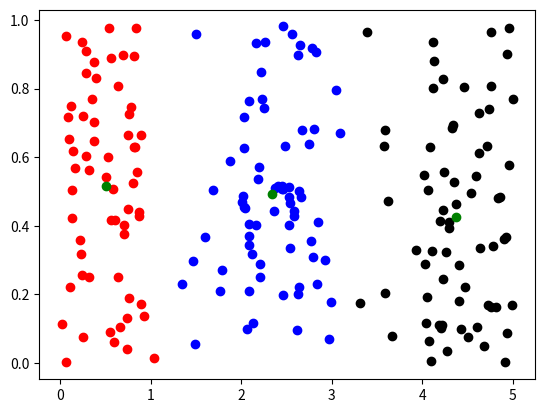
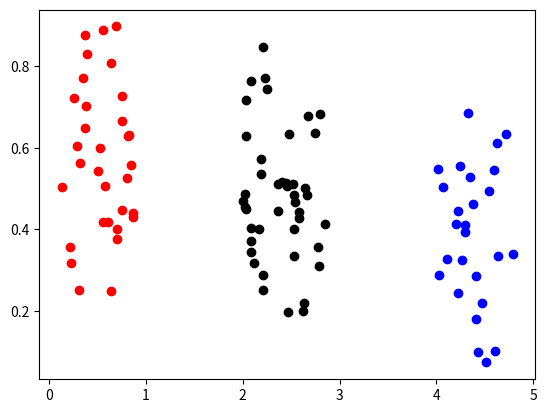

Generate these figures, in order, with matplotlib:
#coding=utf-8
import operator
import math
from math import log
import time
import numpy as np
import matplotlib.pyplot as plt

#  K聚类算法优点： 实现简单，逻辑清晰，缺点：不好预先确定K，难以跳出局部最优解，复杂度 O(kmn)
def GetDis(left,right):
    #print " left:" 
    #print left
    #print " right:" 
    #print right
    dis = math.pow(left[0]-right[0],2) + math.pow(left[1]-right[1],2)
    dis = math.pow(dis,0.5)
    return dis

def GetColor(i):
    if i == 0:
        return 'red'
    if i == 1:
        return 'blue'
    if i == 2:
        return 'black'
    return 'green'

def DealKmeans(m,data, listu):
    
    k = len(listu)
    u1 = listu[0]
    u2 = listu[1]
    u3 = listu[2]
    su1 = []
    su2 = []
    su3 = []
    for i in range (10000):
        su1 = []
        su2 = []
        su3 = []

        for j in range(m):
            dis1 = GetDis(u1,data[j,:])
            dis2 = GetDis(u2,data[j,:])
            dis3 = GetDis(u3,data[j,:])
            if dis1 <= dis2 and dis1 <=dis3:
                su1.append(data[j,:])
            if dis2 <= dis1 and dis2 <=dis3:
                su2.append(data[j,:])
            if dis3 <= dis1 and dis3 <=dis2:
                su3.append(data[j,:])

        havenew = 0

        newu1 =  sum(su1)/len(su1)
        if  False  == np.allclose(newu1,u1):
            u1 = newu1
            havenew = 1

        newu2 =  sum(su2)/len(su2)
        if  False  == np.allclose(newu2,u2):
            u2 = newu2
            havenew = 1

        newu3 =  sum(su3)/len(su3)
        if  False  ==np.allclose(newu3,u3):
            u3 = newu3
            havenew = 1
        if havenew == 1:
            break


    plt.figure(1) 
    for i in range(len(su1)):
        plt.scatter(su1[i][0],su1[i][1],color='red')

    for i in range(len(su2)):
        plt.scatter(su2[i][0],su2[i][1],color='black')

    for i in range(len(su3)):
        plt.scatter(su3[i][0],su3[i][1],color='blue')

    plt.scatter(u1[0],u1[1],color='green')
    plt.scatter(u2[0],u2[1],color='green')
    plt.scatter(u3[0],u3[1],color='green')

    plt.show()

def main():
    m = 100
    #print data
    data = np.random.rand(m,2)
    off = 33
    for i in range(33):
        data[i+off,0] += 1 
    off = 66
    for i in range(33):
        data[i+off,0] += 2

    #print data
    k = 3
    u1 = data[1,:]
    u2 = data[40,:]
    u3 = data[80,:]
    su1 = []
    su2 = []
    su3 = []
    for i in range (10000):
        su1 = []
        su2 = []
        su3 = []

        for j in range(m):
            dis1 = GetDis(u1,data[j,:])
            dis2 = GetDis(u2,data[j,:])
            dis3 = GetDis(u3,data[j,:])
            if dis1 <= dis2 and dis1 <=dis3:
                su1.append(data[j,:])
            if dis2 <= dis1 and dis2 <=dis3:
                su2.append(data[j,:])
            if dis3 <= dis1 and dis3 <=dis2:
                su3.append(data[j,:])

        #get means
        havenew = 0

        newu1 =  sum(su1)/len(su1)
        #print newu1
        #print u1
        if  False  == np.allclose(newu1,u1):
            u1 = newu1
            havenew = 1

        newu2 =  sum(su2)/len(su2)
        if  False  == np.allclose(newu2,u2):
            u2 = newu2
            havenew = 1

        newu3 =  sum(su3)/len(su3)
        if  False  ==np.allclose(newu3,u3):
            u3 = newu3
            havenew = 1
        if havenew == 1:
            break


    plt.figure(1) 
    for i in range(len(su1)):
        plt.scatter(su1[i][0],su1[i][1],color='red')

    for i in range(len(su2)):
        plt.scatter(su2[i][0],su2[i][1],color='black')

    for i in range(len(su3)):
        plt.scatter(su3[i][0],su3[i][1],color='blue')

    plt.scatter(u1[0],u1[1],color='green')
    plt.scatter(u2[0],u2[1],color='green')
    plt.scatter(u3[0],u3[1],color='green')

    plt.show()

def DBSCAN ():
    m = 200
    data = np.random.rand(m,2)
    off = 50
    for i in range(10):
        data[i+off,0] += 1 
    off = 60
    for i in range(60):
        data[i+off,0] += 2 
    off = 120
    for i in range(10):
        data[i+off,0] += 3
    off = 130
    for i in range(60):
        data[i+off,0] += 4
    #step1
    flag = np.zeros(m)
    mindis = 0.5
    midnum = 30
    # 0.8这个参数计算出的族，可能计算多出来,需要合并
    for i in range(m):
        count = 0
        for j in range(m):
            if j != i :
                dis = GetDis(data[i,:],data[j,:])
                if dis < mindis:
                    count += 1
        if count >= midnum:
            flag[i] = 1
    #step2
    #print flag
    #print flag
    setcore = []
    for i in range(m):
        if flag[i] == 1:
            findpre =[]
            for j in range(len(setcore)):
                lines = setcore[j]
                for k in range(len(lines)):
                    index = lines[k]
                    node = data[index,:]
                    #print "error:"
                    #print lines
                    #print data[index,:]
                    #print index
                    #print data[i,:]
                    #print i
                    dis = GetDis(node,data[i,:])
                    if dis<mindis:
                        
                        #lines.append(i)
                        #setcore[j] = lines
                        findpre.append(j)
                        break
            
            if len(findpre) == 0:
                lines = []
                lines.append(i)
                setcore.append(lines)
                #print "setcore"
                #print setcore
            else: #合并
                #print "merge;"
                lines = []
                for j in range(len(findpre)):
                    line = setcore[findpre[j]]
                    for l in range(len(line)):
                        lines.append(line[l])  #????
                lines.append(i)
                setcoretmp = []
                setcoretmp.append(lines)
                for j in range(len(setcore)):
                    find = 0
                    for k in range(len(findpre)):
                        if findpre[k] == j:
                            find = 1
                    if find ==0:
                        lines = setcore[j]
                        setcoretmp.append(lines)
                setcore = setcoretmp
                
    #print len(setcore)

    plt.figure(2) 
    for i in range(len(setcore)):
        lines = setcore[i]
        for j in range(len(lines)):
            plt.scatter(data[lines[j],0],data[lines[j],1],color=GetColor(i))

    plt.show()

    su=[]
    k = len(setcore)
    for i in range(k):
        lines = setcore[i]
        index = lines[0]
        node = data[index,:]
        su.append(node)
    
    DealKmeans(m,data,su)


if __name__=='__main__':
    DBSCAN()